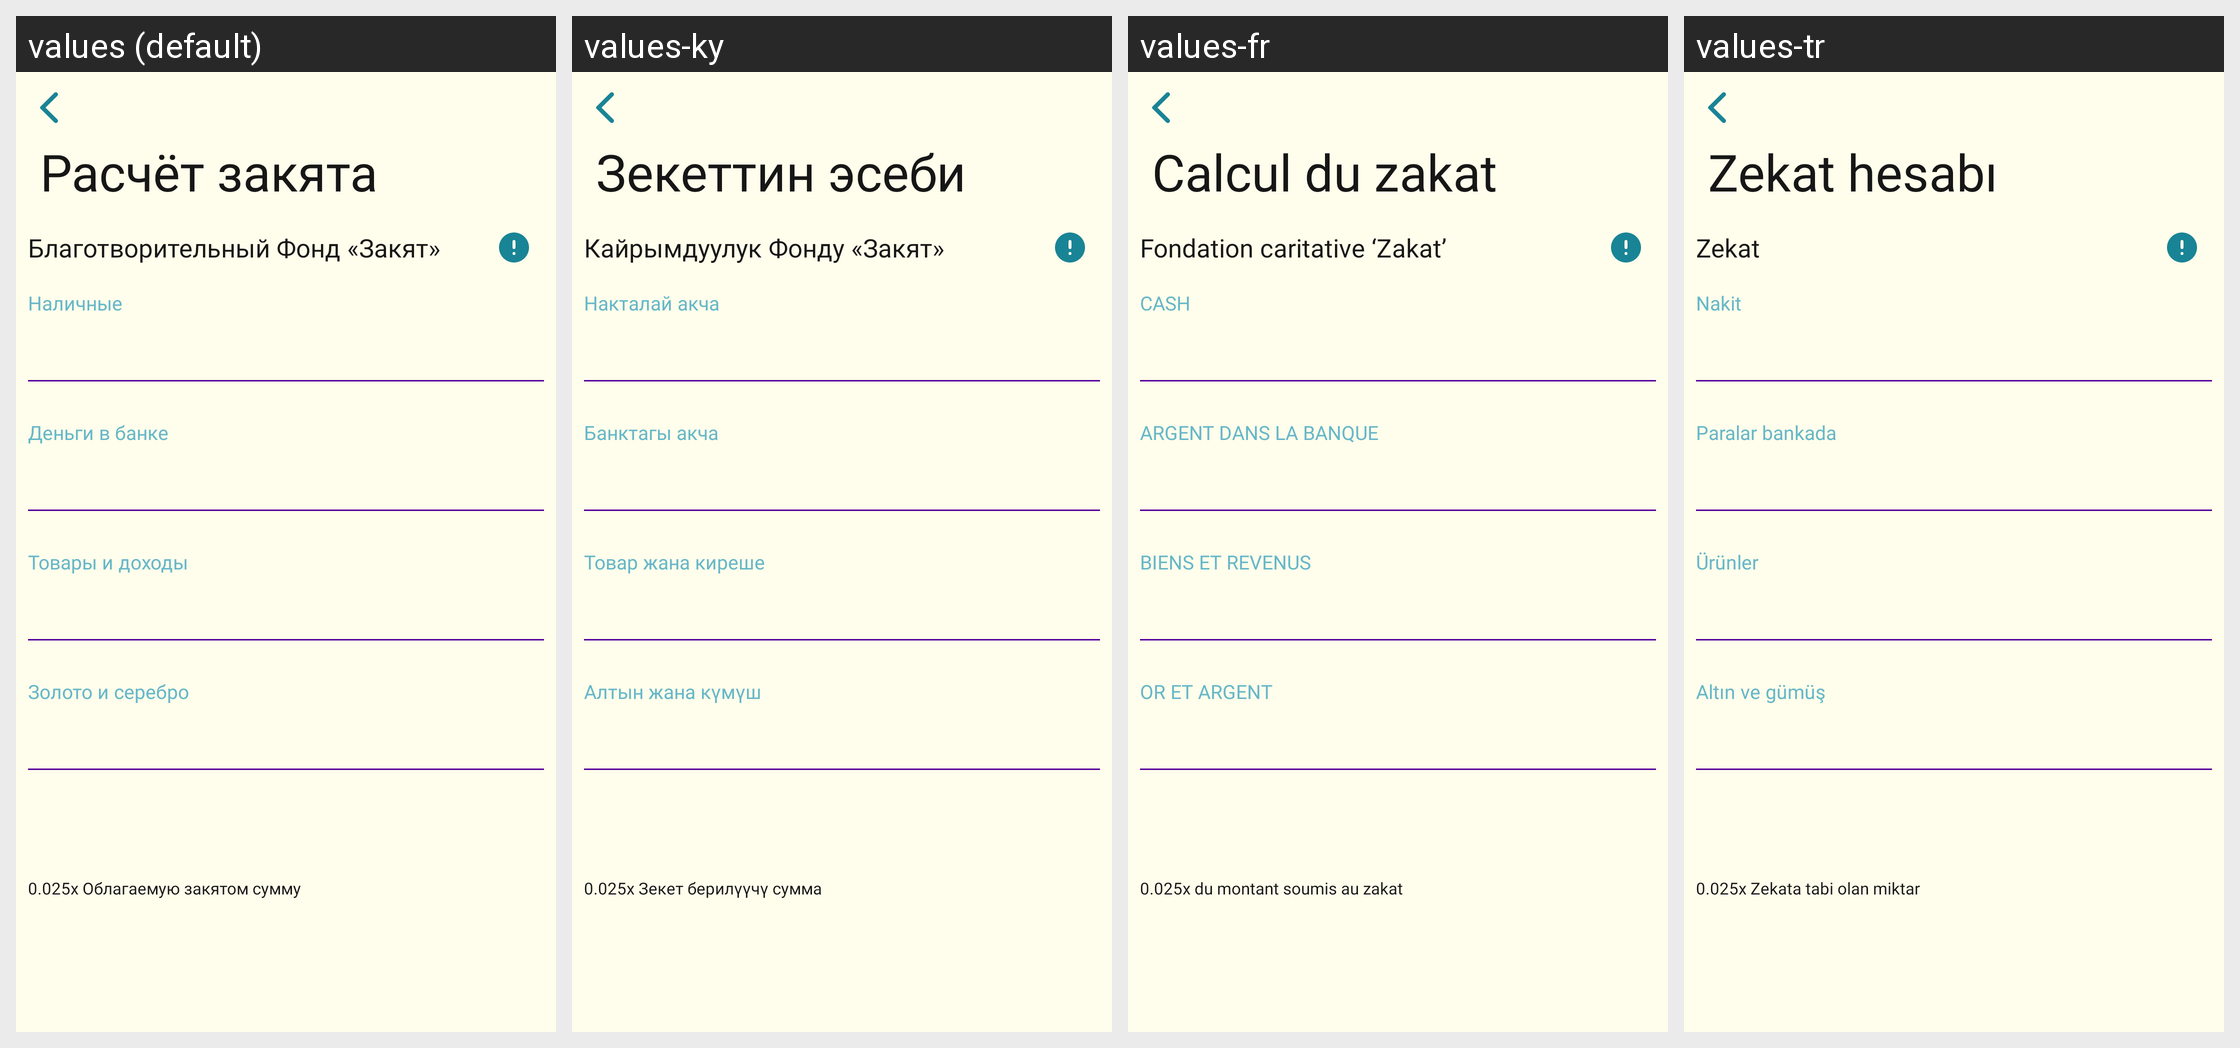

Strings drawn on this Android screen and how each of the app's shown locales translates them:
Android screen res/layout/fragment_zakyat.xml rendered under 4 locales, left to right: values (default), values-ky, values-fr, values-tr. Device: Nexus 5 (rendered at 1080×1920; each locale shown at half size, 540×960, under a caption strip naming it); theme Theme.MuslimLife.
Other locales in the repository, not shown: values-en, values-tg, values-uz.
Strings drawn on this screen, with the default value and each locale's value (text and hints the layout hard-codes, and strings that could not be matched under every locale, appear in the picture but are not listed):

zakyat_payment
  values: Расчёт закята
  values-ky: Зекеттин эсеби
  values-fr: Calcul du zakat
  values-tr: Zekat hesabı

test_zakyat
  values: Благотворительный Фонд «Закят»
  values-ky: Кайрымдуулук Фонду «Закят»
  values-fr: Fondation caritative ‘Zakat’
  values-tr: Zekat

cash
  values: Наличные
  values-ky: Накталай акча
  values-fr: CASH
  values-tr: Nakit

monye_in_bank
  values: Деньги в банке
  values-ky: Банктагы акча
  values-fr: ARGENT DANS LA BANQUE
  values-tr: Paralar bankada

goods
  values: Товары и доходы
  values-ky: Товар жана киреше
  values-fr: BIENS ET REVENUS
  values-tr: Ürünler

gold
  values: Золото и серебро
  values-ky: Алтын жана күмүш
  values-fr: OR ET ARGENT
  values-tr: Altın ve gümüş

_0_025x
  values: 0.025x Облагаемую закятом сумму
  values-ky: 0.025x Зекет берилүүчү сумма
  values-fr: 0.025x du montant soumis au zakat
  values-tr: 0.025x Zekata tabi olan miktar
